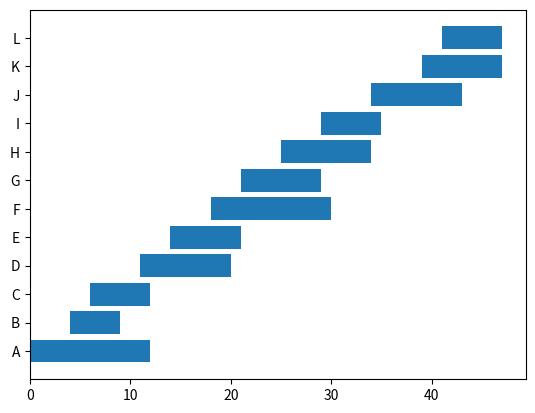
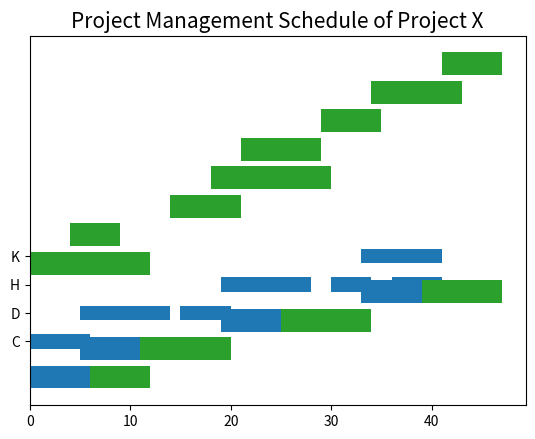
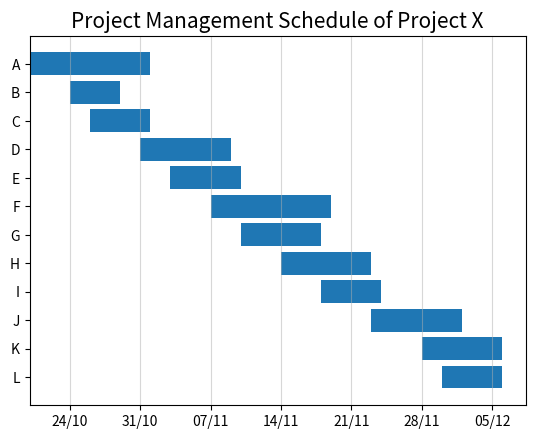
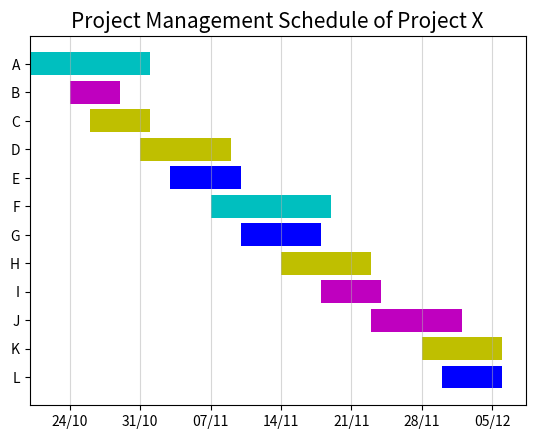
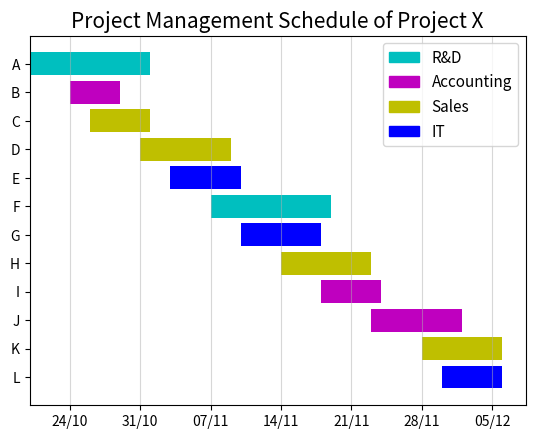
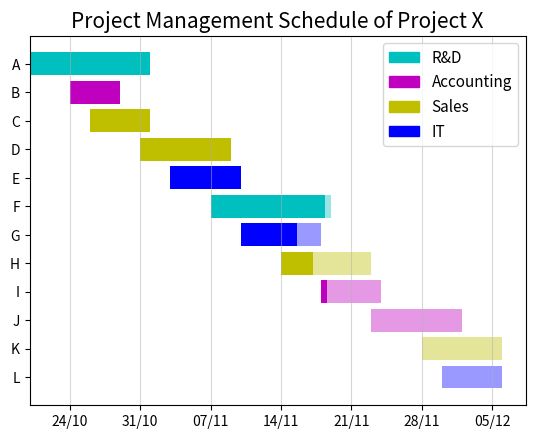
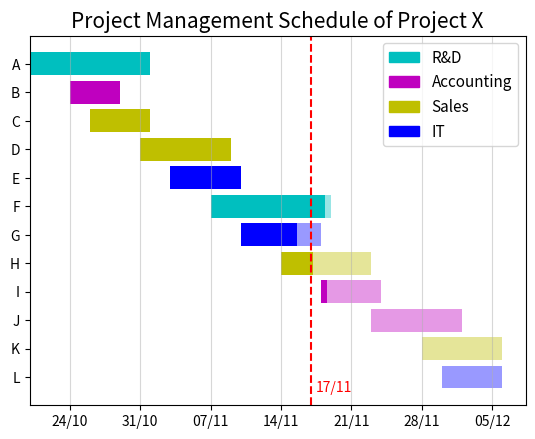

Reproduce these figures in Python, in order.
#https://www.datacamp.com/tutorial/how-to-make-gantt-chart-in-python-matplotlib?utm_source=customerio&utm_medium=email&utm_campaign=221122_1-newsletter-reg_2-b2c_3-all_4-na_5-na_6-dc-insights_7-na_8-emal-ci_9-na_10-bau_11-email&utm_content=blast&utm_term=blog
import pandas as pd
import numpy as np
import matplotlib
import matplotlib.pyplot as plt
import datetime as dt
#---------------
df = pd.DataFrame({'task': ['A', 'B', 'C', 'D', 'E', 'F', 'G', 'H', 'I', 'J', 'K', 'L'],
                  'team': ['R&D', 'Accounting', 'Sales', 'Sales', 'IT', 'R&D', 'IT', 'Sales', 'Accounting', 'Accounting', 'Sales', 'IT'],
                  'start': pd.to_datetime(['20 Oct 2022', '24 Oct 2022', '26 Oct 2022', '31 Oct 2022', '3 Nov 2022', '7 Nov 2022', '10 Nov 2022', '14 Nov 2022', '18 Nov 2022', '23 Nov 2022', '28 Nov 2022', '30 Nov 2022']),
                  'end': pd.to_datetime(['31 Oct 2022', '28 Oct 2022', '31 Oct 2022', '8 Nov 2022', '9 Nov 2022', '18 Nov 2022', '17 Nov 2022', '22 Nov 2022', '23 Nov 2022', '1 Dec 2022', '5 Dec 2022', '5 Dec 2022']),
                  'completion_frac': [1, 1, 1, 1, 1, 0.95, 0.7, 0.35, 0.1, 0, 0, 0]})
#---------------
print(df)
#---------------
df['days_to_start'] = (df['start'] - df['start'].min()).dt.days
#---------------
df['days_to_end'] = (df['end'] - df['start'].min()).dt.days
#---------------
df['task_duration'] = df['days_to_end'] - df['days_to_start'] + 1  # to include also the end date
#---------------
df['completion_days'] = df['completion_frac'] * df['task_duration']
#---------------
print(df)
#---------------
plt.barh(y=df['task'], width=df['task_duration'], left=df['days_to_start'])
plt.show()
#---------------
# 1
df2 = df[df['team']=='Sales'][['task', 'team', 'start', 'end']]

# 2
df2.rename(columns={'start': 'start_1', 'end': 'end_1'}, inplace=True)
df2.reset_index(drop=True, inplace=True)

# 3
df2['start_2'] = pd.to_datetime([None, '10 Nov 2022', '25 Nov 2022', None])
df2['end_2'] = pd.to_datetime([None, '14 Nov 2022', '28 Nov 2022', None])
df2['start_3'] = pd.to_datetime([None, None, '1 Dec 2022', None])
df2['end_3'] = pd.to_datetime([None, None, '5 Dec 2022', None])

# 4
for i in [1, 2, 3]:
    suffix = '_' + str(i)
    df2['days_to_start' + suffix] = (df2['start' + suffix] - df2['start_1'].min()).dt.days
    df2['days_to_end' + suffix] = (df2['end' + suffix] - df2['start_1'].min()).dt.days
    df2['task_duration' + suffix] = df2['days_to_end' + suffix] - df2['days_to_start' + suffix] + 1


print(df2)
#---------------
# 1
fig, ax = plt.subplots()

# 2
for index, row in df2.iterrows():
    if row['start_2'] is None:
        ax.barh(y=df2['task'], width=df2['task_duration_1'], left=df2['days_to_start_1'])
    elif row['start_2'] is not None and row['start_3'] is None:
        ax.broken_barh(xranges=[(row['days_to_start_1'], row['task_duration_1']), (row['days_to_start_2'], row['task_duration_2'])], yrange=(index + 1, 0.5))
    else:
        ax.broken_barh(xranges=[(row['days_to_start_1'], row['task_duration_1']), (row['days_to_start_2'], row['task_duration_2']), (row['days_to_start_3'], row['task_duration_3'])], yrange=(index + 1, 0.5))

# 3
ax.set_yticks([1.25, 2.25, 3.25, 4.25])
ax.set_yticklabels(df2['task'])

plt.show()
#---------------
ax.barh(y=df2['task'], width=df2['task_duration_1'], left=df2['days_to_start_1'])
#---------------
ax.broken_barh(xranges=[(row['days_to_start_1'], row['task_duration_1'])], yrange=(index + 1, 0.5))
#---------------
print(df)
#---------------
plt.barh(y=df['task'], width=df['task_duration'], left=df['days_to_start'])
plt.show()
#---------------
plt.barh(y=df['task'], width=df['task_duration'], left=df['days_to_start'])
plt.title('Project Management Schedule of Project X', fontsize=15)
plt.show()
#---------------
# 1
fig, ax = plt.subplots()

plt.barh(y=df['task'], width=df['task_duration'], left=df['days_to_start'] + 1)
plt.title('Project Management Schedule of Project X', fontsize=15)

# 2
plt.gca().invert_yaxis()

# 3
xticks = np.arange(5, df['days_to_end'].max() + 2, 7)

# 4
xticklabels = pd.date_range(start=df['start'].min() + dt.timedelta(days=4), end=df['end'].max()).strftime("%d/%m")
# 5
ax.set_xticks(xticks)
ax.set_xticklabels(xticklabels[::7])

# 6
ax.xaxis.grid(True, alpha=0.5)

plt.show()
#---------------
# 1
team_colors = {'R&D': 'c', 'Accounting': 'm', 'Sales': 'y', 'IT': 'b'}

# 2
fig, ax = plt.subplots()

# 3
for index, row in df.iterrows():
    plt.barh(y=row['task'], width=row['task_duration'], left=row['days_to_start'] + 1, color=team_colors[row['team']])

# 4
plt.title('Project Management Schedule of Project X', fontsize=15)
plt.gca().invert_yaxis()
ax.set_xticks(xticks)
ax.set_xticklabels(xticklabels[::7])
ax.xaxis.grid(True, alpha=0.5)
plt.show()
#---------------
patches = []
for team in team_colors:
    patches.append(matplotlib.patches.Patch(color=team_colors[team]))
#---------------
fig, ax = plt.subplots()
for index, row in df.iterrows():
    plt.barh(y=row['task'], width=row['task_duration'], left=row['days_to_start'] + 1, color=team_colors[row['team']])
plt.title('Project Management Schedule of Project X', fontsize=15)
plt.gca().invert_yaxis()
ax.set_xticks(xticks)
ax.set_xticklabels(xticklabels[::7])
ax.xaxis.grid(True, alpha=0.5)

# Adding a legend
ax.legend(handles=patches, labels=team_colors.keys(), fontsize=11)

plt.show()
#---------------
fig, ax = plt.subplots()

for index, row in df.iterrows():

    # Adding a lower bar - for the overall task duration
    plt.barh(y=row['task'], width=row['task_duration'], left=row['days_to_start'] + 1, color=team_colors[row['team']], alpha=0.4)

    # Adding an upper bar - for the status of completion
    plt.barh(y=row['task'], width=row['completion_days'], left=row['days_to_start'] + 1, color=team_colors[row['team']])

plt.title('Project Management Schedule of Project X', fontsize=15)
plt.gca().invert_yaxis()
ax.set_xticks(xticks)
ax.set_xticklabels(xticklabels[::7])
ax.xaxis.grid(True, alpha=0.5)
ax.legend(handles=patches, labels=team_colors.keys(), fontsize=11)
plt.show()
#---------------
fig, ax = plt.subplots()
for index, row in df.iterrows():
    plt.barh(y=row['task'], width=row['task_duration'], left=row['days_to_start'] + 1, color=team_colors[row['team']], alpha=0.4)
    plt.barh(y=row['task'], width=row['completion_days'], left=row['days_to_start'] + 1, color=team_colors[row['team']])

plt.title('Project Management Schedule of Project X', fontsize=15)
plt.gca().invert_yaxis()
ax.set_xticks(xticks)
ax.set_xticklabels(xticklabels[::7])
ax.xaxis.grid(True, alpha=0.5)
ax.legend(handles=patches, labels=team_colors.keys(), fontsize=11)

# Marking the current date on the chart
ax.axvline(x=29, color='r', linestyle='dashed')
ax.text(x=29.5, y=11.5, s='17/11', color='r')

plt.show()
